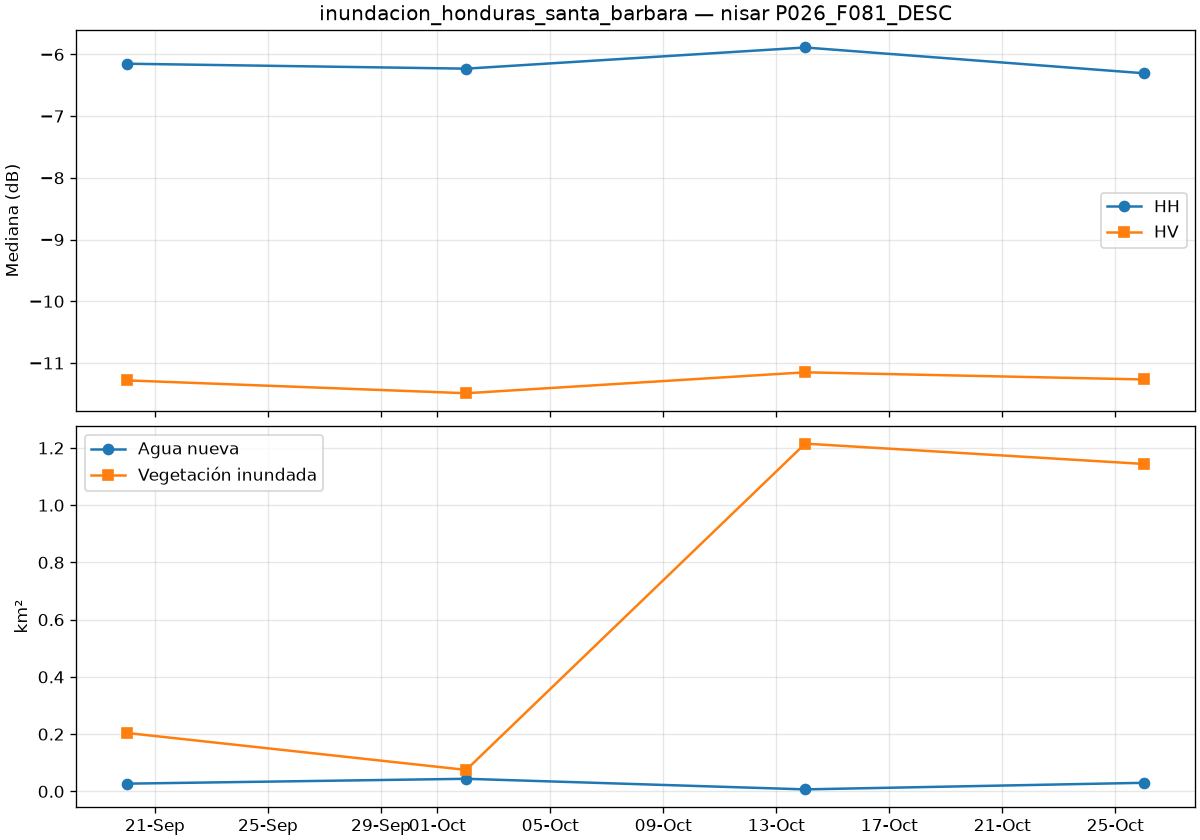

The table this chart was drawn from, first rows:
date, is_baseline, co_median_db, cross_median_db, valid_pct, new_water_km2, flooded_veg_km2, permanent_water_km2, flood_total_km2
2026-09-20T00:24:39Z, True, -6.151, -11.28, 99.95, 0.027, 0.204, 0.033, 0.231
2026-10-02T00:24:39Z, True, -6.231, -11.49, 99.95, 0.044, 0.075, 0.033, 0.119
2026-10-14T00:24:39Z, True, -5.888, -11.15, 99.95, 0.007, 1.215, 0.022, 1.222
2026-10-26T00:24:39Z, False, -6.306, -11.27, 99.95, 0.03, 1.144, 0.018, 1.174
